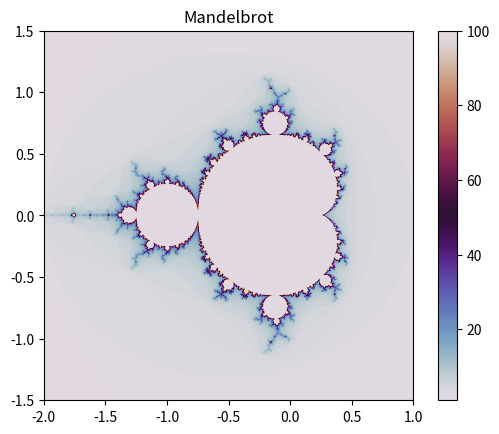

Generate this figure with matplotlib:
"""
Mandelbrot Set Generator
Author : Chiara Caselli
Course : Numerical Scientific Computing 2026
"""
import numpy as np
import matplotlib.pyplot as plt

def mandelbrot_point(C, max_iter):
    """
    Function that takes np.meshgrid C of complex numbers as input and returns meshgrid M with number of iterations

    Parameters
    ----------
    C : np.meshgrid

    Returns
    -------
    M : np.meshgrid
    """
    Z = np.zeros(C.shape, dtype=complex)
    M = np.zeros(C.shape, dtype=int) #iterations

    for _ in range(max_iter):
        mask = np.abs(Z) <= 2
        Z[mask] = Z[mask]**2 + C[mask] #updates z for all complex numbers with abs<=2
        M[mask] += 1 #updates iterations for all complex numbers with abs<=2

    return M

def compute_mandelbrot(x_min=-2.0, x_max=1.0, y_min=-1.5, y_max=1.5, width=1024, height=1024, max_iter=100):
    """
    Function that returns a list with the number of iterations for each point given a region and a resolution

    Parameters
    ----------
    x_min : float
    x_max : float
    y_min : float
    y_max : float
    width : int
    height : int

    Returns
    -------
    list of int
    """

    x_values = np.linspace(x_min, x_max, width)
    y_values = np.linspace(y_min, y_max, height)
    X, Y = np.meshgrid(x_values, y_values)
    C = X + 1j*Y

    print (f"Shape: {C.shape }") # (1024, 1024)
    print (f"Type: {C.dtype }") 

    n_iterations = mandelbrot_point(C, max_iter)
    
    return n_iterations

if __name__ == "__main__":

    n_iterations = compute_mandelbrot()

    plt.imshow(n_iterations, extent=(-2, 1, -1.5, 1.5), cmap='twilight', origin='lower')
    plt.colorbar()
    plt.title('Mandelbrot')
    plt.show()
    plt.savefig('mandelbrot.png')     
